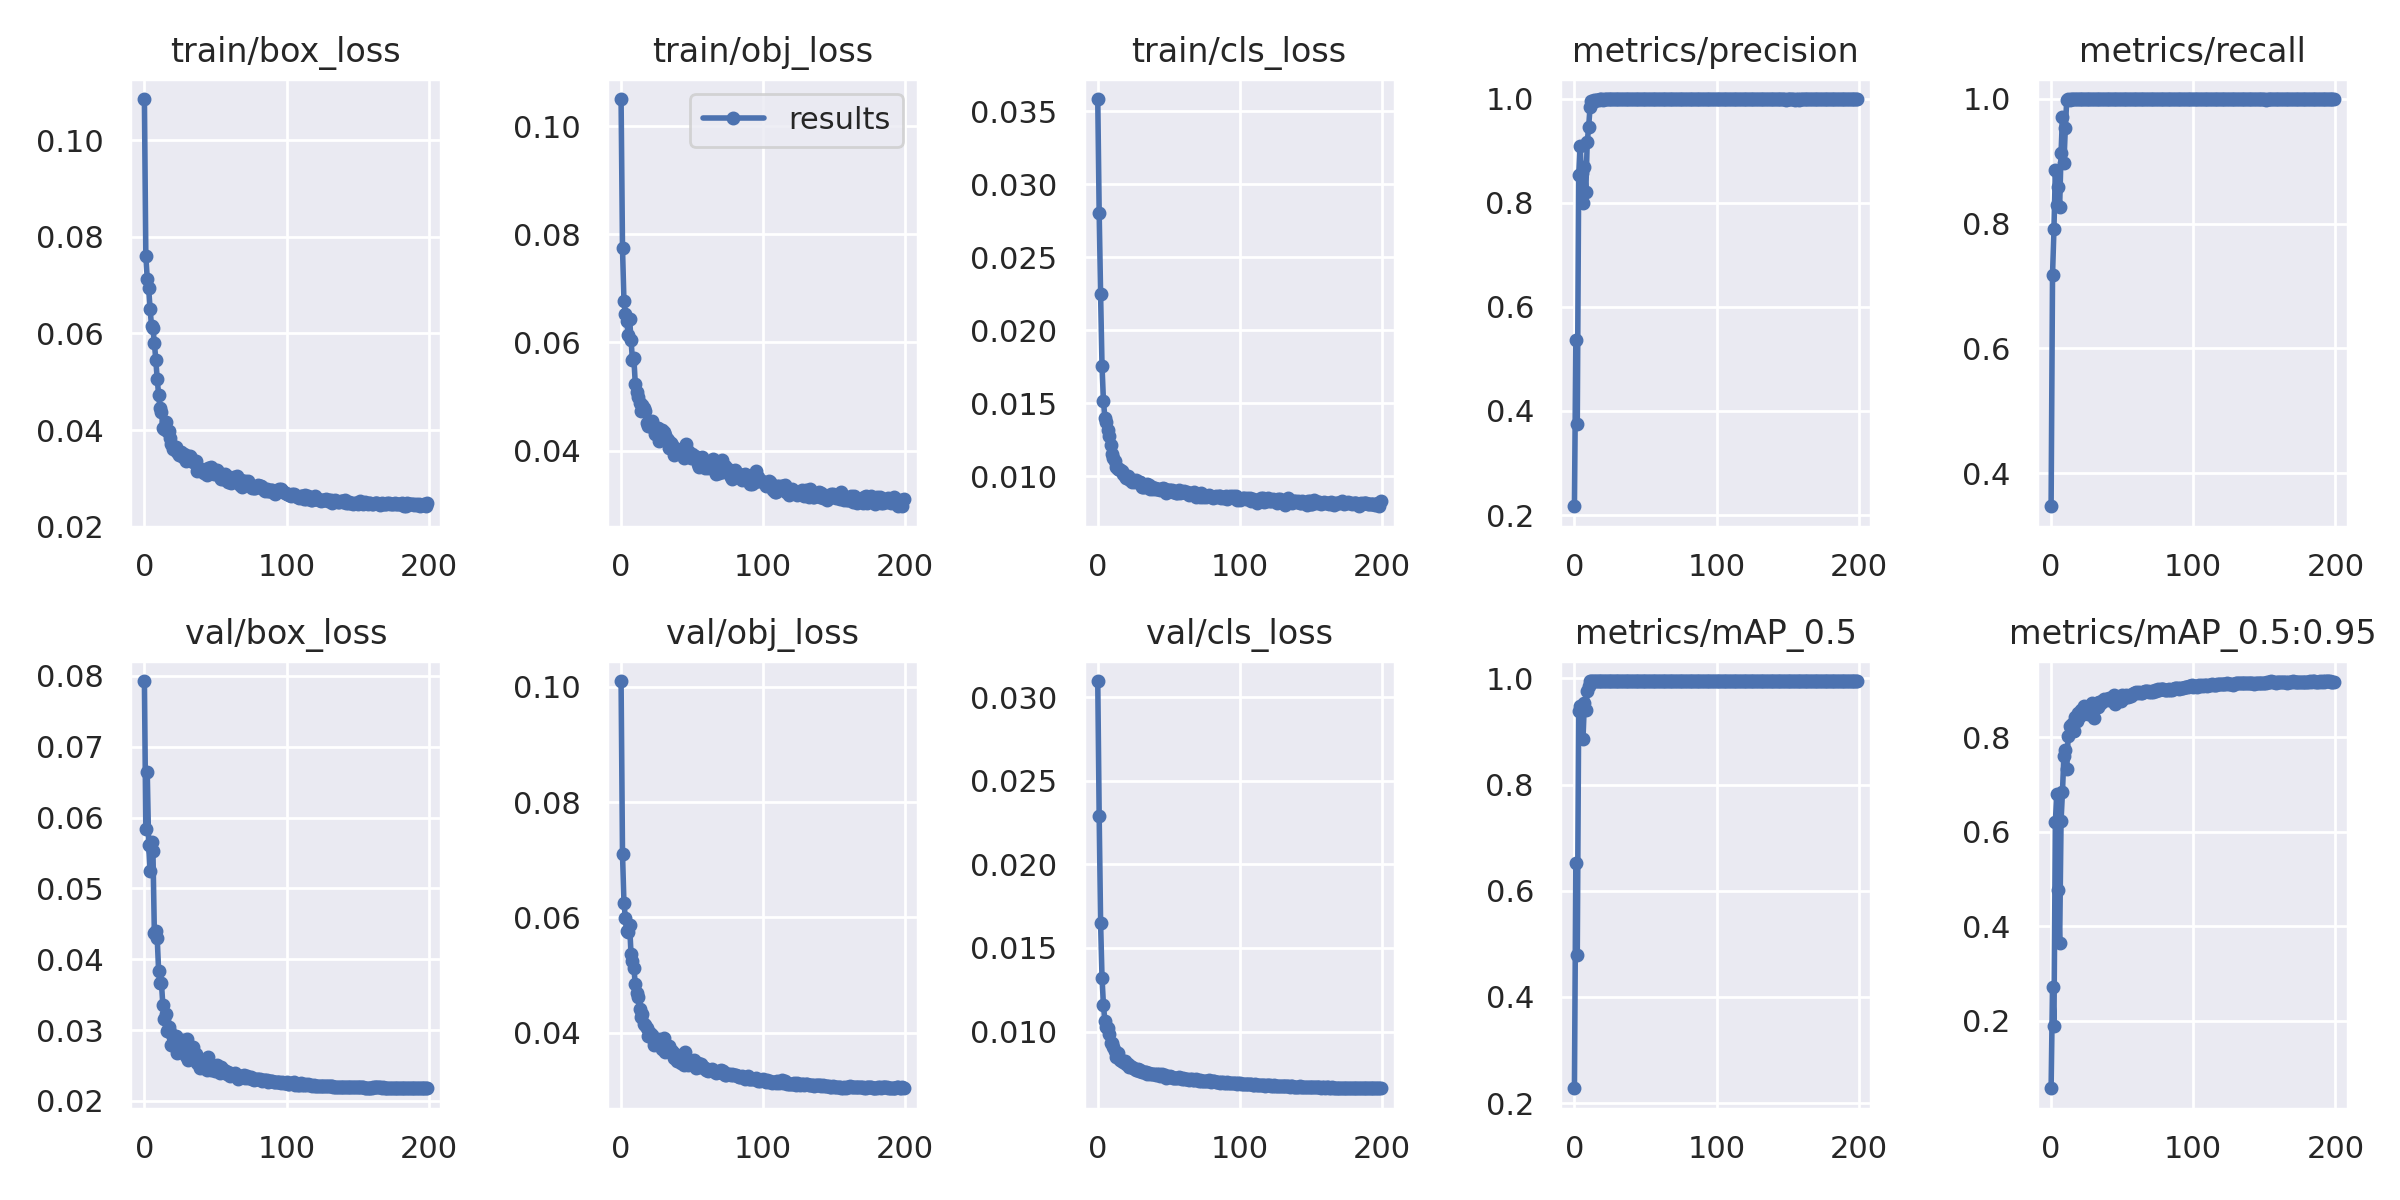

Source data for this figure (header and first rows):
epoch, train/box_loss, train/obj_loss, train/cls_loss, metrics/precision, metrics/recall, metrics/mAP_0.5, metrics/mAP_0.5:0.95, val/box_loss, val/obj_loss, val/cls_loss, x/lr0, x/lr1, x/lr2
0, 0.1086, 0.105, 0.03583, 0.217, 0.3468, 0.228, 0.05646, 0.07927, 0.101, 0.03096, 0.00118, 0.00118, 0.08938
1, 0.07602, 0.07739, 0.02804, 0.5361, 0.7177, 0.6532, 0.2714, 0.05838, 0.07105, 0.02288, 0.00237, 0.00237, 0.07867
2, 0.07139, 0.06769, 0.02244, 0.3756, 0.7916, 0.4798, 0.1877, 0.0664, 0.06257, 0.0165, 0.003559, 0.003559, 0.06796
3, 0.06936, 0.06524, 0.01755, 0.8527, 0.8857, 0.9393, 0.6208, 0.0561, 0.0599, 0.01322, 0.004748, 0.004748, 0.05725
4, 0.0651, 0.0639, 0.01515, 0.9084, 0.8289, 0.9485, 0.6796, 0.05247, 0.05759, 0.01159, 0.005935, 0.005935, 0.04653
5, 0.06159, 0.0614, 0.01401, 0.8568, 0.8589, 0.9406, 0.4759, 0.05661, 0.05744, 0.01063, 0.00712, 0.00712, 0.03582
6, 0.06105, 0.06428, 0.01369, 0.7989, 0.826, 0.8852, 0.3635, 0.05529, 0.0587, 0.01025, 0.008303, 0.008303, 0.0251
7, 0.0581, 0.06041, 0.01317, 0.8683, 0.9131, 0.9527, 0.6232, 0.04373, 0.05361, 0.01021, 0.009484, 0.009484, 0.01438
8, 0.05461, 0.05674, 0.01278, 0.8203, 0.9704, 0.941, 0.6849, 0.04397, 0.05241, 0.009861, 0.009964, 0.009964, 0.009964
9, 0.05063, 0.05706, 0.0121, 0.9165, 0.8963, 0.9759, 0.7612, 0.04306, 0.05125, 0.009321, 0.009964, 0.009964, 0.009964
10, 0.04734, 0.05232, 0.01154, 0.9451, 0.9526, 0.9852, 0.7731, 0.03838, 0.04837, 0.009314, 0.009955, 0.009955, 0.009955
11, 0.04453, 0.05091, 0.01125, 0.9843, 0.9974, 0.9945, 0.7326, 0.03669, 0.04689, 0.00905, 0.009945, 0.009945, 0.009945
12, 0.04375, 0.04982, 0.01104, 0.9948, 0.9989, 0.9948, 0.8028, 0.03658, 0.0461, 0.008826, 0.009933, 0.009933, 0.009933
13, 0.04049, 0.04877, 0.01066, 0.9938, 0.9974, 0.9948, 0.824, 0.03348, 0.04416, 0.008498, 0.00992, 0.00992, 0.00992
14, 0.04025, 0.04739, 0.01047, 0.9975, 0.9995, 0.9948, 0.8202, 0.03155, 0.04266, 0.008696, 0.009907, 0.009907, 0.009907
15, 0.04157, 0.04845, 0.01048, 0.9984, 0.9995, 0.9947, 0.8289, 0.03228, 0.04321, 0.008396, 0.009892, 0.009892, 0.009892
16, 0.03987, 0.04779, 0.0104, 0.9982, 0.9995, 0.9948, 0.8136, 0.0299, 0.04145, 0.00831, 0.009876, 0.009876, 0.009876
17, 0.03971, 0.04728, 0.01034, 0.9984, 0.9995, 0.9948, 0.8427, 0.03038, 0.04125, 0.008252, 0.009859, 0.009859, 0.009859
18, 0.03839, 0.04514, 0.01014, 0.9985, 0.9995, 0.9948, 0.8354, 0.02969, 0.04081, 0.008155, 0.009841, 0.009841, 0.009841
19, 0.03719, 0.04456, 0.01, 0.9986, 0.9995, 0.9948, 0.8511, 0.02784, 0.03947, 0.008231, 0.009821, 0.009821, 0.009821
20, 0.0361, 0.04447, 0.00986, 0.9982, 0.9994, 0.9949, 0.8452, 0.029, 0.03999, 0.008069, 0.009801, 0.009801, 0.009801
21, 0.03641, 0.04472, 0.01004, 0.9986, 0.9992, 0.9949, 0.8579, 0.02789, 0.03928, 0.008077, 0.00978, 0.00978, 0.00978
22, 0.03656, 0.04539, 0.009779, 0.9986, 0.9995, 0.9949, 0.8581, 0.02919, 0.03958, 0.007902, 0.009757, 0.009757, 0.009757
23, 0.03538, 0.04401, 0.009722, 0.9985, 0.9995, 0.9948, 0.8675, 0.02678, 0.03778, 0.007924, 0.009734, 0.009734, 0.009734
24, 0.03492, 0.04313, 0.009602, 0.9986, 0.9995, 0.9949, 0.859, 0.028, 0.0382, 0.007881, 0.009709, 0.009709, 0.009709
25, 0.03547, 0.04414, 0.009736, 0.9986, 0.9995, 0.9949, 0.8519, 0.02789, 0.03831, 0.007835, 0.009684, 0.009684, 0.009684
26, 0.03551, 0.04414, 0.009573, 0.9986, 0.9995, 0.9949, 0.8504, 0.02752, 0.03803, 0.007769, 0.009657, 0.009657, 0.009657
27, 0.03436, 0.0418, 0.009744, 0.9986, 0.9995, 0.9949, 0.8662, 0.02859, 0.03885, 0.007732, 0.00963, 0.00963, 0.00963
28, 0.03495, 0.04314, 0.009581, 0.9986, 0.9995, 0.9949, 0.8597, 0.02679, 0.03772, 0.007735, 0.009601, 0.009601, 0.009601
29, 0.03363, 0.04376, 0.009592, 0.9986, 0.9995, 0.9949, 0.8718, 0.02635, 0.03707, 0.007665, 0.009572, 0.009572, 0.009572
30, 0.03431, 0.04341, 0.0096, 0.9986, 0.9995, 0.9949, 0.841, 0.02868, 0.03906, 0.00772, 0.009541, 0.009541, 0.009541
31, 0.03458, 0.04283, 0.009285, 0.9986, 0.9995, 0.9949, 0.8715, 0.02576, 0.03669, 0.007613, 0.00951, 0.00951, 0.00951
32, 0.03459, 0.04211, 0.009292, 0.9985, 0.9995, 0.9949, 0.8734, 0.02684, 0.03715, 0.007603, 0.009477, 0.009477, 0.009477
33, 0.0342, 0.04191, 0.00926, 0.9987, 0.9995, 0.9949, 0.8642, 0.02688, 0.03741, 0.007585, 0.009443, 0.009443, 0.009443
34, 0.03342, 0.04052, 0.009379, 0.9986, 0.9995, 0.9949, 0.8743, 0.02763, 0.0376, 0.007604, 0.009409, 0.009409, 0.009409
35, 0.03333, 0.04139, 0.009495, 0.9986, 0.9995, 0.9949, 0.8733, 0.02666, 0.03673, 0.007436, 0.009373, 0.009373, 0.009373
36, 0.03354, 0.04103, 0.0094, 0.9986, 0.9995, 0.9948, 0.8765, 0.02659, 0.03686, 0.007517, 0.009337, 0.009337, 0.009337
37, 0.03157, 0.03917, 0.009103, 0.9986, 0.9995, 0.9949, 0.8811, 0.02539, 0.03559, 0.007485, 0.0093, 0.0093, 0.0093
38, 0.03203, 0.03963, 0.009279, 0.9986, 0.9995, 0.9949, 0.8798, 0.02568, 0.0362, 0.007468, 0.009261, 0.009261, 0.009261
39, 0.03187, 0.04027, 0.009133, 0.9986, 0.9995, 0.9949, 0.8817, 0.02465, 0.0351, 0.007447, 0.009222, 0.009222, 0.009222
40, 0.03188, 0.03969, 0.0092, 0.9986, 0.9995, 0.9949, 0.8794, 0.02564, 0.03586, 0.007491, 0.009182, 0.009182, 0.009182
41, 0.03135, 0.03972, 0.009095, 0.9987, 0.9995, 0.9949, 0.8825, 0.02485, 0.03523, 0.007418, 0.009141, 0.009141, 0.009141
42, 0.03103, 0.03955, 0.009114, 0.9985, 0.9995, 0.9949, 0.8785, 0.02469, 0.0348, 0.007441, 0.009099, 0.009099, 0.009099
43, 0.03175, 0.03927, 0.009093, 0.9986, 0.9995, 0.9949, 0.8834, 0.02563, 0.03617, 0.007445, 0.009056, 0.009056, 0.009056
44, 0.03062, 0.03853, 0.009082, 0.9986, 0.9995, 0.9949, 0.89, 0.02433, 0.03434, 0.007369, 0.009012, 0.009012, 0.009012
45, 0.03212, 0.03952, 0.009127, 0.9986, 0.9995, 0.9948, 0.8715, 0.02622, 0.03669, 0.007451, 0.008967, 0.008967, 0.008967
46, 0.03208, 0.04116, 0.009166, 0.9986, 0.9995, 0.9949, 0.8828, 0.02464, 0.03516, 0.00732, 0.008922, 0.008922, 0.008922
47, 0.03225, 0.03984, 0.009156, 0.9986, 0.9995, 0.9949, 0.8853, 0.02439, 0.03441, 0.007384, 0.008875, 0.008875, 0.008875
48, 0.03108, 0.03894, 0.008877, 0.9985, 0.9995, 0.9948, 0.8866, 0.02481, 0.03489, 0.007254, 0.008828, 0.008828, 0.008828
49, 0.03098, 0.03857, 0.009009, 0.9986, 0.9995, 0.9949, 0.8779, 0.0247, 0.03466, 0.007294, 0.00878, 0.00878, 0.00878
50, 0.03164, 0.0393, 0.009071, 0.9986, 0.9995, 0.9949, 0.8891, 0.02426, 0.03466, 0.007308, 0.008732, 0.008732, 0.008732
51, 0.03179, 0.03865, 0.009025, 0.9986, 0.9995, 0.9949, 0.8833, 0.02513, 0.03522, 0.007353, 0.008682, 0.008682, 0.008682
52, 0.03131, 0.03905, 0.009053, 0.9986, 0.9995, 0.9949, 0.8871, 0.02474, 0.03486, 0.007262, 0.008632, 0.008632, 0.008632
53, 0.0302, 0.0384, 0.008935, 0.9986, 0.9995, 0.995, 0.889, 0.02398, 0.03392, 0.007255, 0.00858, 0.00858, 0.00858
54, 0.0298, 0.03745, 0.008969, 0.9986, 0.9995, 0.995, 0.8861, 0.02476, 0.03476, 0.007202, 0.008529, 0.008529, 0.008529
55, 0.0299, 0.037, 0.008818, 0.9986, 0.9995, 0.995, 0.8874, 0.02413, 0.03409, 0.007251, 0.008476, 0.008476, 0.008476
56, 0.03075, 0.03719, 0.008829, 0.9987, 0.9995, 0.995, 0.8886, 0.02437, 0.03447, 0.007232, 0.008422, 0.008422, 0.008422
57, 0.03093, 0.03882, 0.009022, 0.9986, 0.9995, 0.995, 0.8913, 0.02418, 0.03427, 0.007303, 0.008368, 0.008368, 0.008368
58, 0.0304, 0.03753, 0.008829, 0.9986, 0.9995, 0.9949, 0.8933, 0.02379, 0.03383, 0.007198, 0.008314, 0.008314, 0.008314
59, 0.0292, 0.03682, 0.008888, 0.9986, 0.9995, 0.9949, 0.8942, 0.02403, 0.03388, 0.007171, 0.008258, 0.008258, 0.008258
... 140 more rows
